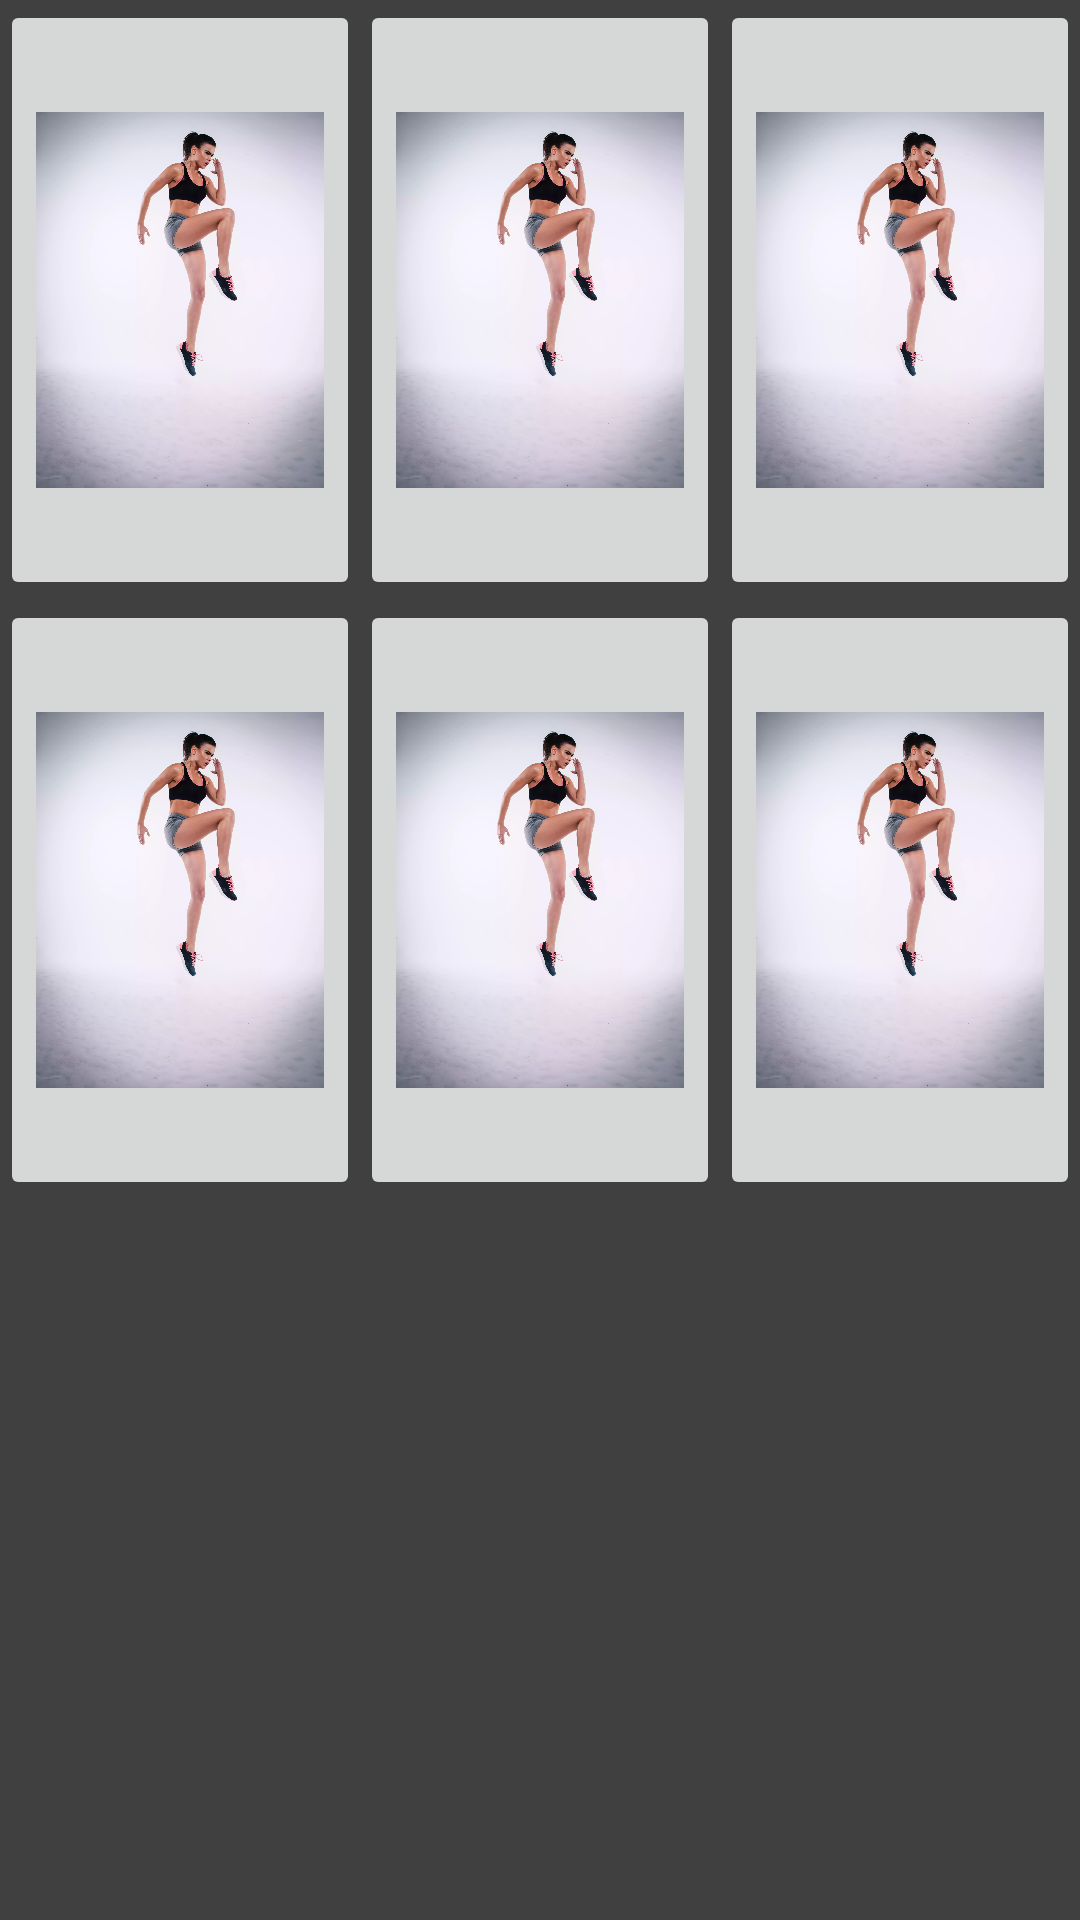

Here is an Android app screen rendered from its layout file. Give the layout XML and the strings, colors and styles it references.
<!-- AndroidManifest.xml: application theme AppTheme -->
<!-- res/layout/activity_admin_home.xml -->
<?xml version="1.0" encoding="utf-8"?>
<ScrollView xmlns:android="http://schemas.android.com/apk/res/android"
    xmlns:app="http://schemas.android.com/apk/res-auto"
    xmlns:tools="http://schemas.android.com/tools"
    android:layout_width="fill_parent"
    android:layout_height="fill_parent"
    tools:context=".AdminHomeActivity">
<LinearLayout
    android:layout_width="match_parent"
    android:layout_height="wrap_content"
    android:orientation="vertical">


    <LinearLayout
            android:layout_width="match_parent"
            android:layout_height="200dp"
            android:orientation="horizontal">

            <ImageButton
                android:id="@+id/imageButton1"
                android:layout_width="0dp"
                android:layout_height="match_parent"
                android:layout_weight="1"
                android:scaleType="fitCenter"
                app:srcCompat="@drawable/gym_img" />

            <ImageButton
                android:id="@+id/imageButton2"
                android:layout_width="0dp"
                android:layout_height="match_parent"
                android:layout_weight="1"
                android:scaleType="fitCenter"
                app:srcCompat="@drawable/gym_img" />
            <ImageButton
                android:id="@+id/imageButton3"
                android:layout_width="0dp"
                android:layout_height="match_parent"
                android:layout_weight="1"
                android:scaleType="fitCenter"
                app:srcCompat="@drawable/gym_img" />
        </LinearLayout>

    <LinearLayout
        android:layout_width="match_parent"
        android:layout_height="200dp"
        android:orientation="horizontal">

        <ImageButton
                android:id="@+id/imageButton4"
                android:layout_width="0dp"
                android:layout_height="match_parent"
                android:layout_weight="1"
                android:scaleType="fitCenter"
                app:srcCompat="@drawable/gym_img" />
        <ImageButton
                android:id="@+id/imageButton5"
                android:layout_width="0dp"
                android:layout_height="match_parent"
                android:layout_weight="1"
                android:scaleType="fitCenter"
                app:srcCompat="@drawable/gym_img" />
        <ImageButton
                android:id="@+id/imageButton6"
                android:layout_width="0dp"
                android:layout_height="match_parent"
                android:layout_weight="1"
                android:scaleType="fitCenter"
                app:srcCompat="@drawable/gym_img" />
        </LinearLayout>

</LinearLayout>
</ScrollView>
<!-- resources referenced by this layout -->
<resources>
  <!-- drawable gym_img: webp bitmap (drawable-hdpi, 30792 bytes) -->
  <style name="AppTheme" parent="Theme.AppCompat.Light.DarkActionBar">
          
          <item name="colorPrimary">@color/colorPrimary</item>
          <item name="colorPrimaryDark">@color/colorPrimaryDark</item>
          <item name="colorAccent">@color/colorAccent</item>
          <item name="android:actionMenuTextColor">@color/white</item>
          <item name="android:windowBackground">@color/blackOverlay</item>
      </style>
  <color name="colorPrimary">#ff8000</color>
  <color name="colorPrimaryDark">#ff4000</color>
  <color name="colorAccent">#ffbf00</color>
  <color name="white">@android:color/white</color>
  <color name="blackOverlay">#BF000000</color>
</resources>
